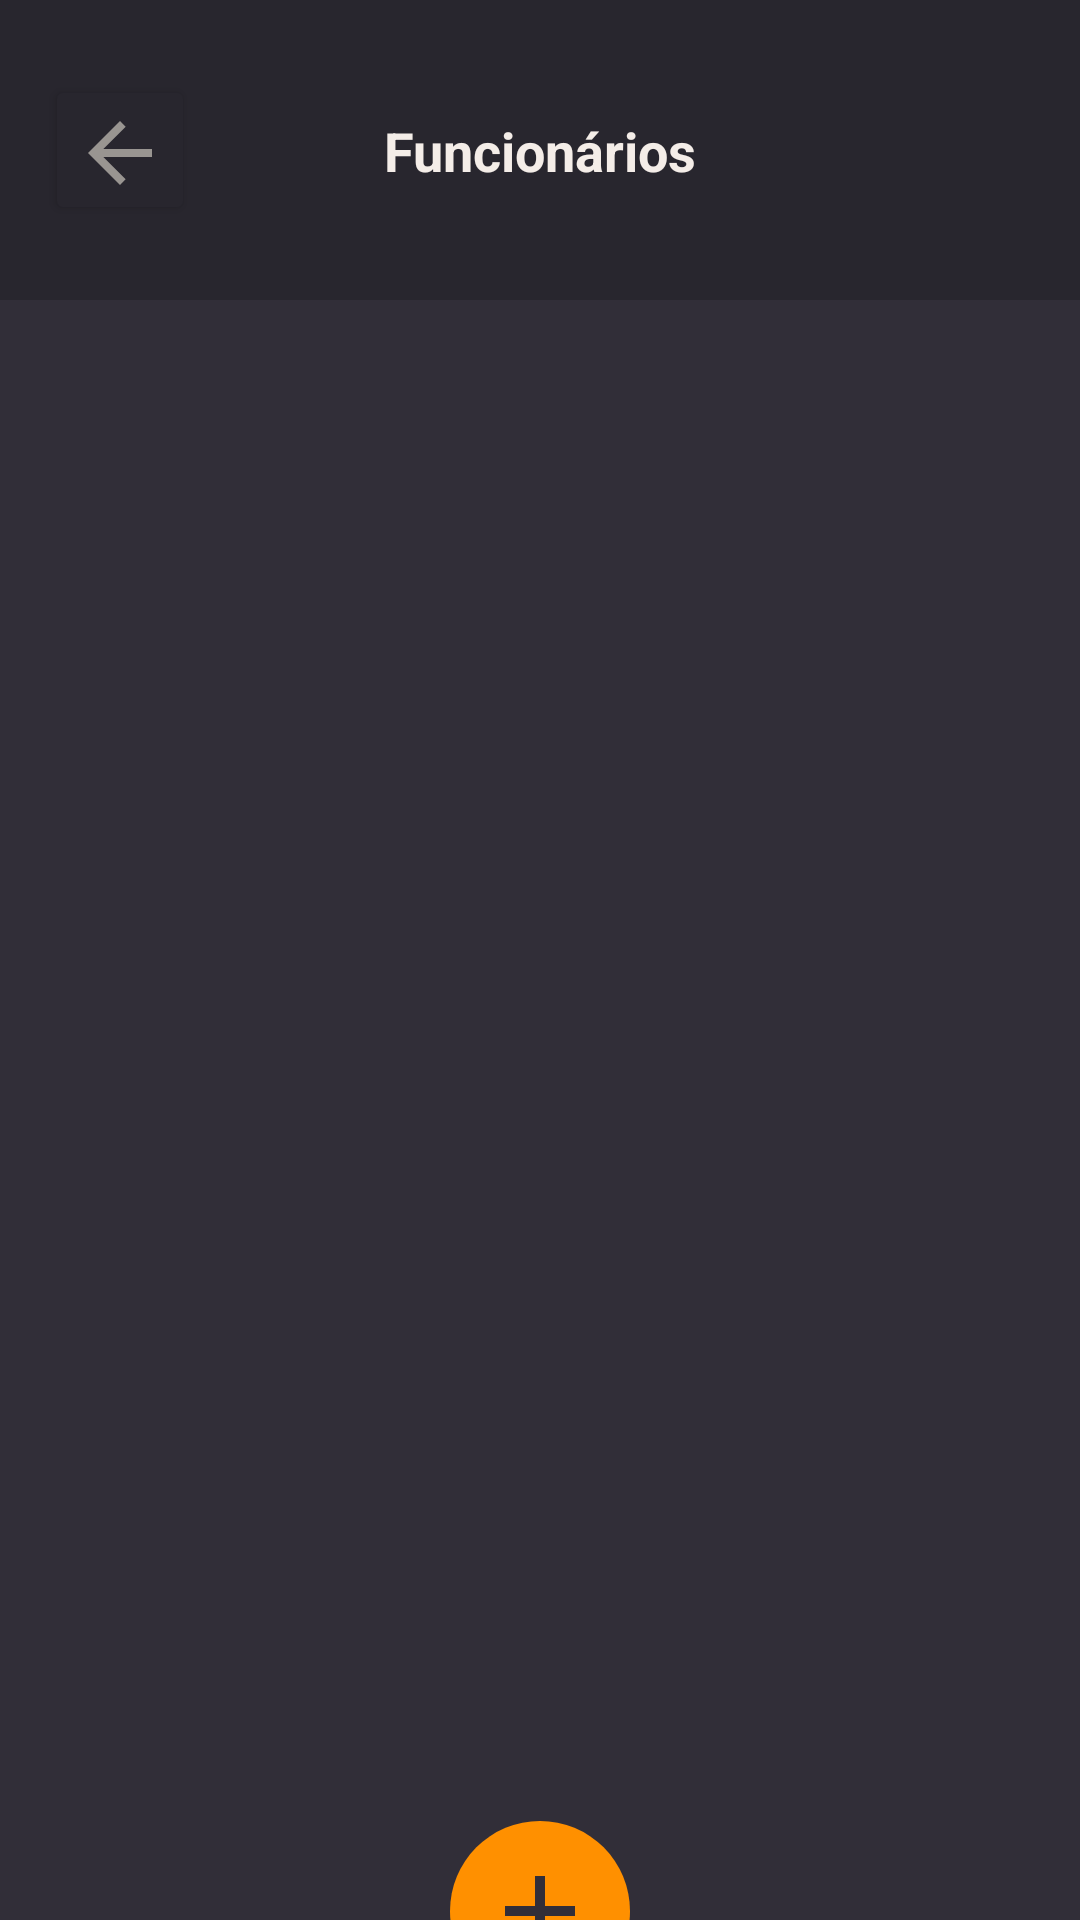

This screen was rendered from an Android layout file. Write that file and the resources it references.
<!-- AndroidManifest.xml: application theme Theme.Trabalho2controlepedidos -->
<!-- res/layout/activity_funcionario_list.xml -->
<?xml version="1.0" encoding="utf-8"?>
<androidx.constraintlayout.widget.ConstraintLayout xmlns:android="http://schemas.android.com/apk/res/android"
    xmlns:app="http://schemas.android.com/apk/res-auto"
    xmlns:tools="http://schemas.android.com/tools"
    android:id="@+id/main"
    android:background="#312E38"
    android:layout_width="match_parent"
    android:layout_height="match_parent"
    tools:context=".list.FuncionarioList">

    <androidx.constraintlayout.widget.ConstraintLayout
        android:id="@+id/header_layout"
        android:layout_width="match_parent"
        android:layout_height="100dp"
        android:background="#28262E"
        tools:ignore="MissingConstraints">

        <Button
            android:id="@+id/btnHomeFuncionario"
            android:layout_width="50dp"
            android:layout_height="50dp"
            android:backgroundTint="#28262E"
            android:drawableTop="@drawable/icon_arrow_back"
            app:layout_constraintStart_toStartOf="parent"
            app:layout_constraintTop_toTopOf="parent"
            app:layout_constraintBottom_toBottomOf="parent"
            android:layout_marginStart="15dp"
            android:layout_marginTop="15dp"
            android:layout_marginBottom="15dp"/>

        <TextView
            android:id="@+id/txtTitulo"
            android:layout_width="wrap_content"
            android:layout_height="wrap_content"
            android:text="Funcionários"
            android:textColor="#F4EDE8"
            android:textStyle="bold"
            android:textSize="18sp"
            app:layout_constraintTop_toTopOf="parent"
            app:layout_constraintBottom_toBottomOf="parent"
            app:layout_constraintStart_toStartOf="parent"
            app:layout_constraintEnd_toEndOf="parent"/>

    </androidx.constraintlayout.widget.ConstraintLayout>


    <ListView
        android:id="@+id/listFuncionarios"
        android:layout_width="380dp"
        android:layout_height="450dp"


        android:layout_marginStart="16dp"
        android:layout_marginTop="150dp"
        android:divider="@android:color/transparent"
        android:dividerHeight="10.0sp"
        app:layout_constraintStart_toStartOf="parent"
        app:layout_constraintTop_toTopOf="parent"
        tools:listitem="@layout/list_item" />











    <ImageButton
        android:id="@+id/btnAdd"
        android:layout_width="60dp"
        android:layout_height="60dp"
        android:layout_marginTop="34dp"
        app:layout_constraintBottom_toBottomOf="parent"
        app:layout_constraintStart_toStartOf="parent"
        app:layout_constraintEnd_toEndOf="parent"
        android:background="@drawable/circle_button"
        app:layout_constraintTop_toBottomOf="@+id/listFuncionarios"
        app:srcCompat="@drawable/icon_add"
        tools:ignore="MissingConstraints" />

</androidx.constraintlayout.widget.ConstraintLayout>
<!-- res/layout/list_item.xml (included above) -->
<?xml version="1.0" encoding="utf-8"?>
<androidx.cardview.widget.CardView xmlns:android="http://schemas.android.com/apk/res/android"
    xmlns:app="http://schemas.android.com/apk/res-auto"
    android:layout_marginStart="20dp"
    android:layout_marginEnd="20dp"
    android:layout_marginVertical="10dp"
    android:layout_marginHorizontal="10dp"
    app:cardCornerRadius="16dp"
    app:cardElevation="8dp"
    android:backgroundTint="#3E3B47"
    android:layout_width="match_parent"
    android:layout_height="wrap_content">

    <RelativeLayout
        android:layout_width="match_parent"
        android:layout_height="wrap_content"
        android:layout_marginStart="10dp"
        android:layout_marginBottom="10dp"
        android:layout_marginTop="10dp">

        <com.google.android.material.imageview.ShapeableImageView
            android:layout_width="80dp"
            android:layout_height="100dp" />

        <LinearLayout
            android:layout_width="wrap_content"
            android:layout_height="wrap_content"
            android:orientation="vertical"

            android:layout_centerVertical="true"
            android:layout_marginStart="10dp">

            <LinearLayout
                android:layout_width="wrap_content"
                android:layout_height="wrap_content"
                android:orientation="horizontal"
                android:layout_marginTop="4dp">

                <ImageView
                    android:layout_width="24dp"
                    android:layout_height="24dp"
                    android:layout_gravity="center_vertical"
                    android:src="@drawable/icon_user" />

                <TextView
                    android:id="@+id/nome"
                    android:layout_width="wrap_content"
                    android:layout_height="wrap_content"
                    android:text="Nome:"
                    android:textColor="@android:color/white"
                    android:textSize="16sp"
                    android:layout_marginStart="8dp" />
            </LinearLayout>

            <LinearLayout
                android:layout_width="wrap_content"
                android:layout_height="wrap_content"
                android:orientation="horizontal"
                android:layout_marginTop="8dp">

                <ImageView
                    android:layout_width="24dp"
                    android:layout_height="24dp"
                    android:layout_gravity="center_vertical"
                    android:src="@drawable/icon_email" />

                <TextView
                    android:id="@+id/email"
                    android:layout_width="wrap_content"
                    android:layout_height="wrap_content"
                    android:text="Email:"
                    android:textColor="@android:color/white"
                    android:textSize="16sp"
                    android:layout_marginStart="8dp" />
            </LinearLayout>

            <LinearLayout
                android:layout_width="wrap_content"
                android:layout_height="wrap_content"
                android:orientation="horizontal"
                android:layout_marginTop="8dp">

                <ImageView
                    android:layout_width="24dp"
                    android:layout_height="24dp"
                    android:layout_gravity="center_vertical"
                    android:src="@drawable/icon_call" />

                <TextView
                    android:id="@+id/telefone"
                    android:layout_width="wrap_content"
                    android:layout_height="wrap_content"
                    android:text="Telefone:"
                    android:textColor="@android:color/white"
                    android:textSize="16sp"
                    android:layout_marginStart="8dp" />
            </LinearLayout>
        </LinearLayout>
    </RelativeLayout>
</androidx.cardview.widget.CardView>
<!-- resources referenced by this layout -->
<resources>
  <!-- drawable circle_button (drawable) -->
  <?xml version="1.0" encoding="utf-8"?>
  <shape xmlns:android="http://schemas.android.com/apk/res/android">
      <solid android:color="#FF9000"/>
      <corners android:radius="300sp"/>
  </shape>
  <!-- drawable icon_add (drawable) -->
  <vector xmlns:android="http://schemas.android.com/apk/res/android" android:height="40dp" android:tint="#312E38" android:viewportHeight="24" android:viewportWidth="24" android:width="40dp">
        
      <path android:fillColor="@android:color/white" android:pathData="M19,13h-6v6h-2v-6H5v-2h6V5h2v6h6v2z"/>
      
  </vector>
  <!-- drawable icon_arrow_back (drawable) -->
  <vector xmlns:android="http://schemas.android.com/apk/res/android" android:autoMirrored="true" android:height="32dp" android:tint="#999591" android:viewportHeight="24" android:viewportWidth="24" android:width="32dp">
        
      <path android:fillColor="@android:color/white" android:pathData="M20,11H7.83l5.59,-5.59L12,4l-8,8 8,8 1.41,-1.41L7.83,13H20v-2z"/>
      
  </vector>
  <!-- drawable icon_call (drawable) -->
  <vector xmlns:android="http://schemas.android.com/apk/res/android" android:height="24dp" android:tint="#FF9000" android:viewportHeight="24" android:viewportWidth="24" android:width="24dp">
        
      <path android:fillColor="@android:color/white" android:pathData="M6.54,5c0.06,0.89 0.21,1.76 0.45,2.59l-1.2,1.2c-0.41,-1.2 -0.67,-2.47 -0.76,-3.79h1.51m9.86,12.02c0.85,0.24 1.72,0.39 2.6,0.45v1.49c-1.32,-0.09 -2.59,-0.35 -3.8,-0.75l1.2,-1.19M7.5,3H4c-0.55,0 -1,0.45 -1,1 0,9.39 7.61,17 17,17 0.55,0 1,-0.45 1,-1v-3.49c0,-0.55 -0.45,-1 -1,-1 -1.24,0 -2.45,-0.2 -3.57,-0.57 -0.1,-0.04 -0.21,-0.05 -0.31,-0.05 -0.26,0 -0.51,0.1 -0.71,0.29l-2.2,2.2c-2.83,-1.45 -5.15,-3.76 -6.59,-6.59l2.2,-2.2c0.28,-0.28 0.36,-0.67 0.25,-1.02C8.7,6.45 8.5,5.25 8.5,4c0,-0.55 -0.45,-1 -1,-1z"/>
      
  </vector>
  <!-- drawable icon_email (drawable) -->
  <vector xmlns:android="http://schemas.android.com/apk/res/android" android:height="24dp" android:tint="#FF9000" android:viewportHeight="24" android:viewportWidth="24" android:width="24dp">
        
      <path android:fillColor="@android:color/white" android:pathData="M22,6c0,-1.1 -0.9,-2 -2,-2L4,4c-1.1,0 -2,0.9 -2,2v12c0,1.1 0.9,2 2,2h16c1.1,0 2,-0.9 2,-2L22,6zM20,6l-8,5 -8,-5h16zM20,18L4,18L4,8l8,5 8,-5v10z"/>
      
  </vector>
  <!-- drawable icon_user (drawable) -->
  <vector xmlns:android="http://schemas.android.com/apk/res/android" android:height="24dp" android:tint="#FF9000" android:viewportHeight="24" android:viewportWidth="24" android:width="24dp">
        
      <path android:fillColor="@android:color/white" android:pathData="M12,2C6.48,2 2,6.48 2,12s4.48,10 10,10s10,-4.48 10,-10S17.52,2 12,2zM7.35,18.5C8.66,17.56 10.26,17 12,17s3.34,0.56 4.65,1.5C15.34,19.44 13.74,20 12,20S8.66,19.44 7.35,18.5zM18.14,17.12L18.14,17.12C16.45,15.8 14.32,15 12,15s-4.45,0.8 -6.14,2.12l0,0C4.7,15.73 4,13.95 4,12c0,-4.42 3.58,-8 8,-8s8,3.58 8,8C20,13.95 19.3,15.73 18.14,17.12z"/>
        
      <path android:fillColor="@android:color/white" android:pathData="M12,6c-1.93,0 -3.5,1.57 -3.5,3.5S10.07,13 12,13s3.5,-1.57 3.5,-3.5S13.93,6 12,6zM12,11c-0.83,0 -1.5,-0.67 -1.5,-1.5S11.17,8 12,8s1.5,0.67 1.5,1.5S12.83,11 12,11z"/>
      
  </vector>
  <style name="Theme.Trabalho2controlepedidos" parent="Base.Theme.Trabalho2controlepedidos" />
  <style name="Base.Theme.Trabalho2controlepedidos" parent="Theme.Material3.DayNight.NoActionBar">
          
          
      </style>
</resources>
